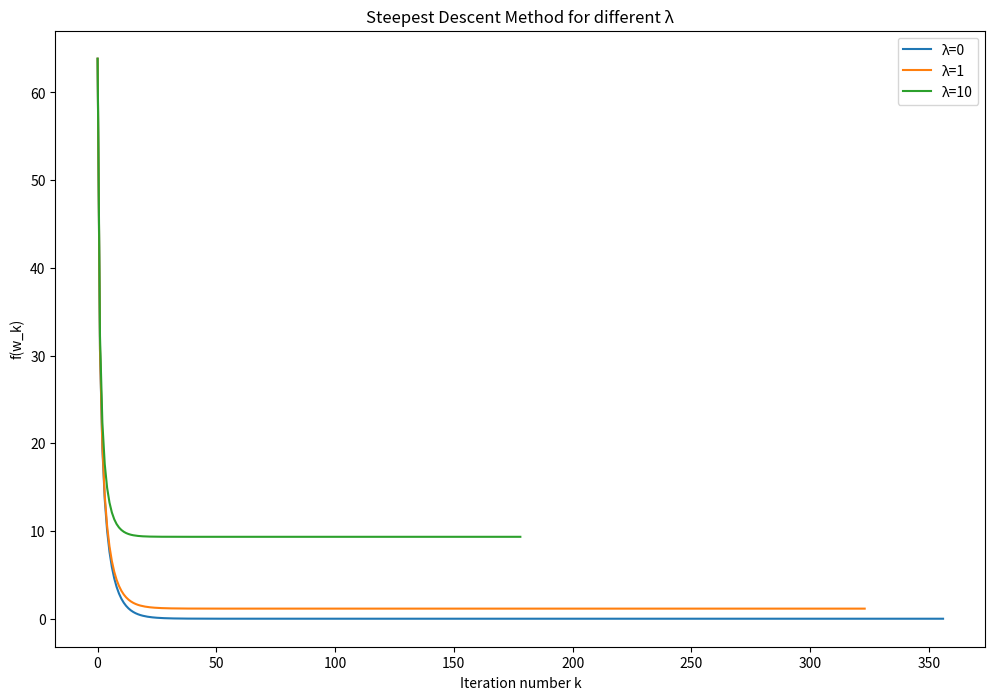

This chart was generated by the following Python code: (Note: this script raises an exception after producing the figure.)
import numpy as np
import matplotlib.pyplot as plt

class OptimizationMethods:
    def __init__(self, A, b):
        self.A = A
        self.b = b
    
    # 勾配を計算する関数
    def gradient(self, w, lambda_):
        return -2 * self.A.T @ (self.b - self.A @ w) + 2 * lambda_ * w
    
    # 目的関数 f(w) を計算する関数
    def f(self, w, lambda_):
        return np.linalg.norm(self.b - self.A @ w)**2 + lambda_ * np.linalg.norm(w)**2
    
    # 最急降下法
    def steepest_descent(self, lambda_, max_iter=1000, tol=1e-6):
        _, n = self.A.shape
        w = np.zeros(n)
        L = 2 * (np.linalg.norm(self.A, ord=2)**2 + lambda_)
        step_size = 1 / L
        step_size = 1 / L
    
        history = []
        convergence_iter = max_iter
        for i in range(max_iter):
            f_val = self.f(w, lambda_)
            history.append(f_val)
    
            grad = self.gradient(w, lambda_)
            w -= step_size * grad
    
            if np.linalg.norm(grad) < tol:
                convergence_iter = i + 1
                break
    
        return history, convergence_iter
    
    # ネステロフの加速勾配法
    def nesterov(self, lambda_, max_iter=1000, tol=1e-6):
        _, n = self.A.shape
        w = np.zeros(n)
        y = np.zeros(n)
        L = 2 * (np.linalg.norm(self.A, ord=2)**2 + lambda_)
        step_size = 1 / L
        beta = 0.9  # パラメータの調整
    
        history = []
        convergence_iter = max_iter
        for i in range(max_iter):
            grad = self.gradient(w, lambda_)
            y_next = w - step_size * grad
            w_next = y_next + beta * (y_next - y)
    
            f_val = self.f(w, lambda_)
            history.append(f_val)
    
            if np.linalg.norm(grad) < tol:
                convergence_iter = i + 1
                break
    
            y = y_next
            w = w_next
    
        return history, convergence_iter
    
    # ヘビーボール法
    def heavy_ball(self, lambda_, max_iter=1000, tol=1e-6):
        _, n = self.A.shape
        w = np.zeros(n)
        w_prev = np.zeros(n)
        L = 2 * (np.linalg.norm(self.A, ord=2)**2 + lambda_)
        step_size = 1 / L
        beta = 0.9  # パラメータの調整
    
        history = []
        convergence_iter = max_iter
        for i in range(max_iter):
            grad = self.gradient(w, lambda_)
            w_next = w - step_size * grad + beta * (w - w_prev)
    
            f_val = self.f(w, lambda_)
            history.append(f_val)
    
            if np.linalg.norm(grad) < tol:
                convergence_iter = i + 1
                break
    
            w_prev = w
            w = w_next
    
        return history, convergence_iter


def test_q1(A, b):
    lambdas = [0, 1, 10]
    results = {}

    optimization_methods = OptimizationMethods(A, b)

    for lambda_ in lambdas:
        history, convergence_iter = optimization_methods.steepest_descent(lambda_)
        results[lambda_] = history
        print(f"convergence iter: {convergence_iter} (when lambda = {lambda_})")

    # 結果をプロット
    plt.figure(figsize=(12, 8))
    for lambda_, history in results.items():
        plt.plot(history, label=f"λ={lambda_}")
    plt.xlabel("Iteration number k")
    plt.ylabel("f(w_k)")
    plt.yscale("linear")  # y軸のスケールをlinearに設定
    plt.legend()
    plt.title("Steepest Descent Method for different λ")
    plt.savefig("results/test_q1_linear.png")
    plt.close()

    plt.figure(figsize=(12, 8))
    for lambda_, history in results.items():
        plt.plot(history, label=f"λ={lambda_}")
    plt.xlabel("Iteration number k")
    plt.ylabel("f(w_k)")
    plt.yscale("log")  # y軸のスケールをlinearに設定
    plt.legend()
    plt.title("Steepest Descent Method for different λ")
    plt.savefig("results/test_q1_log.png")
    plt.close()   

def test_q2(A, b):
    np.random.seed(0)
    lambdas = [0, 1, 10]
    results_steepest_decent = {}
    results_nesterov = {}
    results_heavy_ball = {}
    
    optimization_methods = OptimizationMethods(A, b)
    
    for lambda_ in lambdas:
        # 最急降下法
        history_sd, convergence_iter = optimization_methods.steepest_descent(lambda_)
        results_steepest_decent[lambda_] = history_sd
        print(f"convergence iter: {convergence_iter} (when lambda = {lambda_}, using steepest decent method)")
        
        # ネステロフの加速勾配法
        history_nesterov, convergence_iter = optimization_methods.nesterov(lambda_)
        results_nesterov[lambda_] = history_nesterov
        print(f"convergence iter: {convergence_iter} (when lambda = {lambda_}, using nesterov method)")
        
         # ヘビーボール法
        history_heavy_ball, convergence_iter = optimization_methods.heavy_ball(lambda_)
        results_heavy_ball[lambda_] = history_heavy_ball
        print(f"convergence iter: {convergence_iter} (when lambda = {lambda_}, using heavy ball method)")
    
    # Plotting the results
    plt.figure(figsize=(12, 8))
    for lambda_ in lambdas:
        plt.plot(results_steepest_decent[lambda_], label=f"Steepest Descent λ={lambda_}")
        plt.plot(results_nesterov[lambda_], label=f"Nesterov λ={lambda_}", linestyle="dashed")
        plt.plot(results_heavy_ball[lambda_], label=f"Heavy-ball λ={lambda_}", linestyle="dotted")
    plt.xlabel("Iteration number k")
    plt.ylabel("f(w_k)")
    plt.yscale("log")
    plt.legend()
    plt.title("Comparison of Steepest Descent, Nesterov, and Heavy-ball Methods")
    plt.savefig("results/test_q2_log.png")
    plt.close()

    # Plotting the results
    plt.figure(figsize=(12, 8))
    for lambda_ in lambdas:
        plt.plot(results_steepest_decent[lambda_], label=f"Steepest Descent λ={lambda_}")
        plt.plot(results_nesterov[lambda_], label=f"Nesterov λ={lambda_}", linestyle="dashed")
        plt.plot(results_heavy_ball[lambda_], label=f"Heavy-ball λ={lambda_}", linestyle="dotted")
    plt.xlabel("Iteration number k")
    plt.ylabel("f(w_k)")
    plt.yscale("linear")
    plt.legend()
    plt.title("Comparison of Steepest Descent, Nesterov, and Heavy-ball Methods")
    plt.savefig("results/test_q2_linear.png")
    plt.close()

# ランダムな A, b を生成し、異なる λ の値をテスト
def main():
    np.random.seed(0)
    m, n = 50, 100
    A = np.random.randn(m, n)
    b = np.random.randn(m)
    
    test_q1(A, b)
    test_q2(A, b)

if __name__ == "__main__":
    main()
